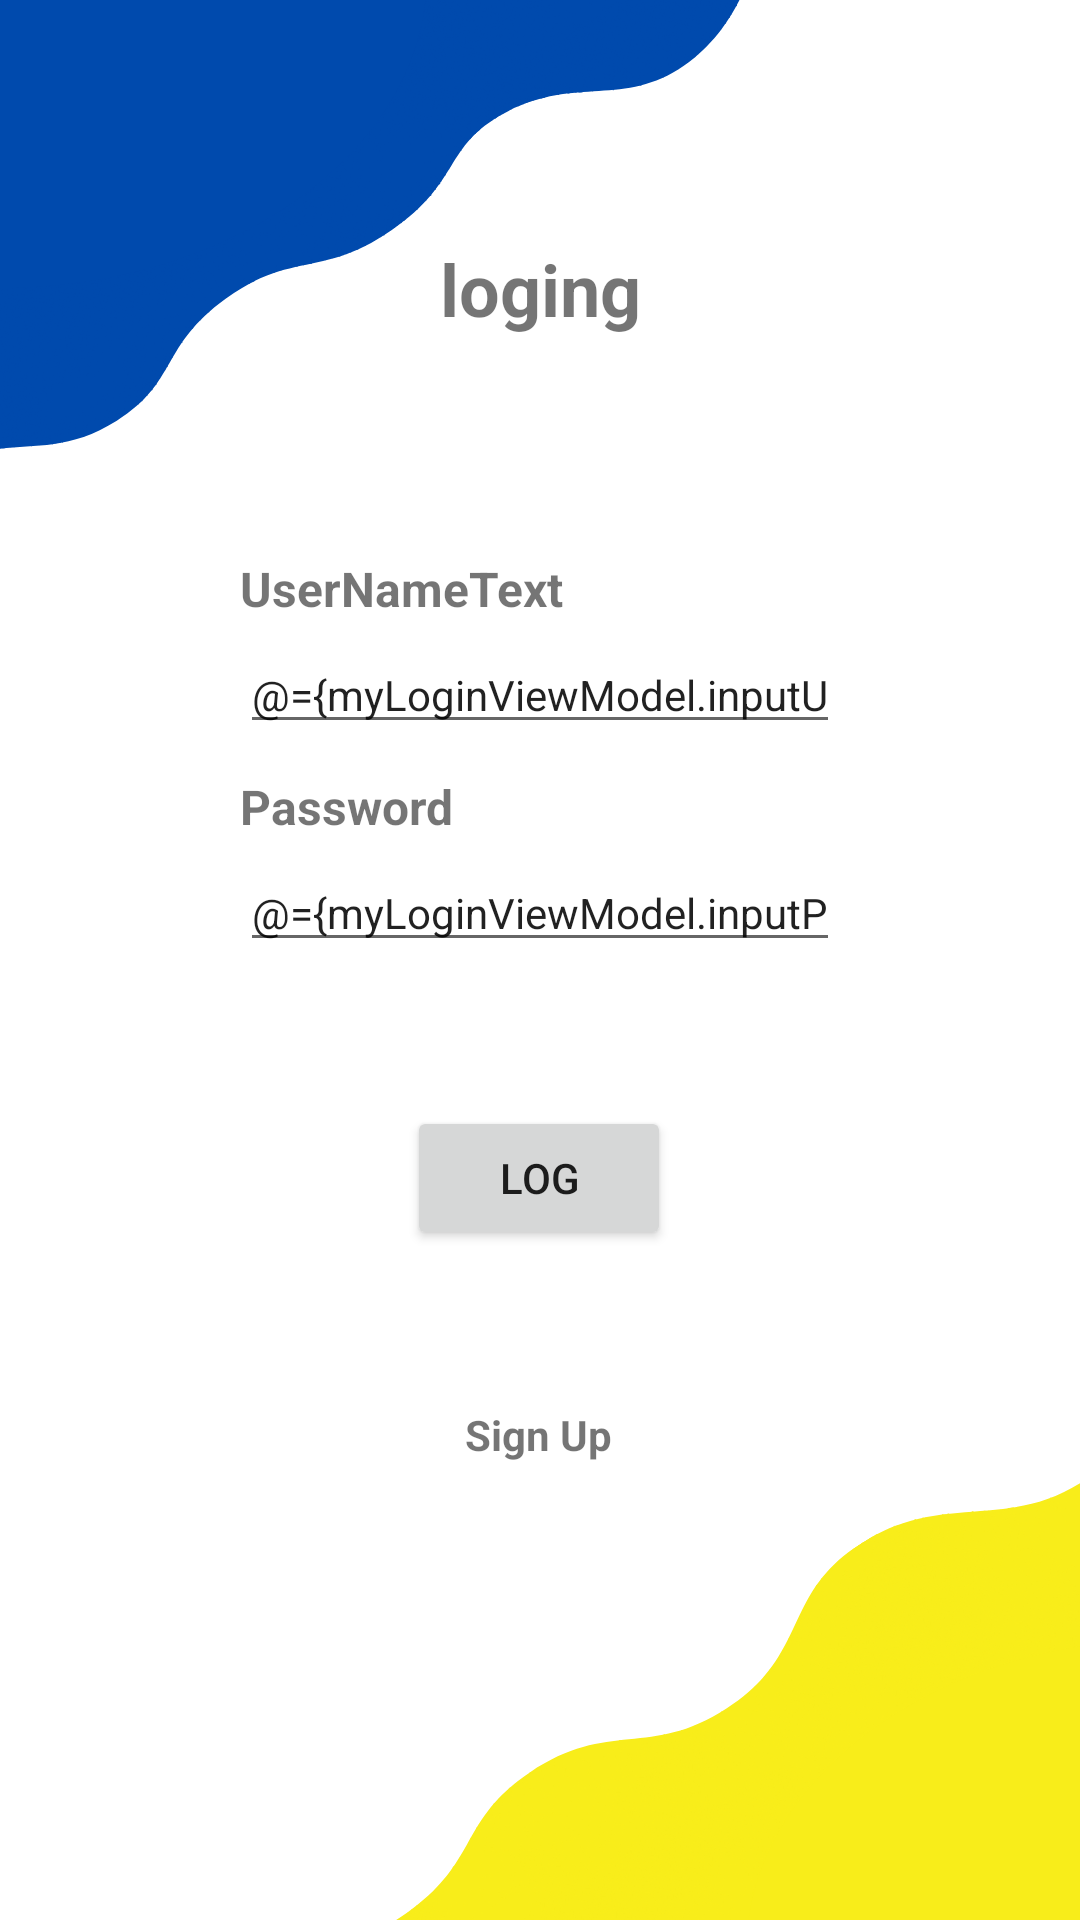

Layout XML and referenced resources for this Android screen:
<!-- AndroidManifest.xml: application theme Theme.TMSProject2 -->
<!-- res/layout/login_fragment.xml -->
<?xml version="1.0" encoding="utf-8"?>
<layout xmlns:android="http://schemas.android.com/apk/res/android"
    xmlns:tools="http://schemas.android.com/tools"
    xmlns:app="http://schemas.android.com/apk/res-auto"
    >

    <data>
        <variable
            name="myLoginViewModel"
            type="com.example.tmsproject2.login.LoginViewModel" />
    </data>

    <androidx.constraintlayout.widget.ConstraintLayout
        android:layout_width="match_parent"
        android:layout_height="match_parent"
        android:background="@drawable/login">

        <TextView
            android:id="@+id/textView"
            android:layout_width="wrap_content"
            android:layout_height="wrap_content"
            android:layout_marginStart="80dp"
            android:layout_marginTop="80dp"
            android:layout_marginEnd="80dp"
            android:text="@string/Login_text"
            android:textSize="24sp"
            android:textStyle="bold"
            app:layout_constraintEnd_toEndOf="parent"
            app:layout_constraintHorizontal_bias="0.5"
            app:layout_constraintStart_toStartOf="parent"
            app:layout_constraintTop_toTopOf="parent" />

        <TextView
            android:id="@+id/userNameTextView"
            android:layout_width="0dp"
            android:layout_height="wrap_content"
            android:layout_marginStart="80dp"
            android:layout_marginTop="73dp"
            android:layout_marginEnd="80dp"
            android:text="@string/UserNameTextView"
            android:textAlignment="viewStart"
            android:textSize="16sp"
            android:textStyle="bold"
            app:layout_constraintEnd_toEndOf="parent"
            app:layout_constraintHorizontal_bias="0.5"
            app:layout_constraintStart_toStartOf="parent"
            app:layout_constraintTop_toBottomOf="@+id/textView" />

        <TextView
            android:id="@+id/passwordTextView"
            android:layout_width="0dp"
            android:layout_height="wrap_content"
            android:layout_marginStart="80dp"
            android:layout_marginTop="10dp"
            android:layout_marginEnd="80dp"
            android:text="@string/PasswordText"
            android:textAlignment="viewStart"
            android:textSize="16sp"
            android:textStyle="bold"
            app:layout_constraintEnd_toEndOf="parent"
            app:layout_constraintHorizontal_bias="0.0"
            app:layout_constraintStart_toStartOf="parent"
            app:layout_constraintTop_toBottomOf="@+id/userNameTextField" />

        <EditText
            android:id="@+id/userNameTextField"
            android:layout_width="0dp"
            android:layout_height="wrap_content"
            android:layout_marginStart="80dp"
            android:layout_marginTop="5dp"
            android:layout_marginEnd="80dp"
            android:ems="10"
            android:hint="@string/UsernameTextField"
            android:importantForAutofill="no"
            android:inputType="textPersonName"
            android:text="@={myLoginViewModel.inputUserEmail}"
            android:textSize="14sp"
            app:layout_constraintEnd_toEndOf="parent"
            app:layout_constraintStart_toStartOf="parent"
            app:layout_constraintTop_toBottomOf="@+id/userNameTextView" />

        <EditText
            android:id="@+id/passwordTextField"
            android:layout_width="0dp"
            android:layout_height="wrap_content"
            android:layout_marginStart="80dp"
            android:layout_marginTop="5dp"
            android:layout_marginEnd="80dp"
            android:ems="10"
            android:hint="@string/PasswordTextFiels"
            android:importantForAutofill="no"
            android:inputType="textPersonName"
            android:text="@={myLoginViewModel.inputPassword}"
            android:textSize="14sp"
            app:layout_constraintEnd_toEndOf="parent"
            app:layout_constraintHorizontal_bias="0.0"
            app:layout_constraintStart_toStartOf="parent"
            app:layout_constraintTop_toBottomOf="@+id/passwordTextView" />

        <Button
            android:id="@+id/submitButton"
            android:layout_width="wrap_content"
            android:layout_height="wrap_content"
            android:layout_marginStart="16dp"
            android:layout_marginTop="48dp"
            android:layout_marginEnd="16dp"
            android:onClick="@{()->myLoginViewModel.loginButton()}"
            android:text="@string/Login_button"
            app:layout_constraintEnd_toEndOf="parent"
            app:layout_constraintHorizontal_bias="0.498"
            app:layout_constraintStart_toStartOf="parent"
            app:layout_constraintTop_toBottomOf="@+id/passwordTextField" />

        <TextView
            android:id="@+id/SignUpButton"
            android:layout_width="wrap_content"
            android:layout_height="wrap_content"
            android:layout_marginTop="52dp"
            android:text="@string/signupText"
            android:textStyle="bold"
            android:onClick="@{()->myLoginViewModel.signUP()}"
            app:layout_constraintEnd_toEndOf="parent"
            app:layout_constraintHorizontal_bias="0.498"
            app:layout_constraintStart_toStartOf="parent"
            app:layout_constraintTop_toBottomOf="@+id/submitButton" />

    </androidx.constraintlayout.widget.ConstraintLayout>

</layout>
<!-- resources referenced by this layout -->
<resources>
  <!-- drawable login: png bitmap (drawable, 115694 bytes) -->
  <string name="Login_button">log</string>
  <string name="Login_text">loging</string>
  <string name="PasswordText">Password</string>
  <string name="PasswordTextFiels">password</string>
  <string name="UserNameTextView">UserNameText</string>
  <string name="UsernameTextField">UserEmail</string>
  <string name="signupText">Sign Up</string>
  <style name="Theme.TMSProject2" parent="Theme.MaterialComponents.DayNight.NoActionBar">
          
          <item name="colorPrimary">@color/purple_500</item>
          <item name="colorPrimaryVariant">@color/purple_700</item>
          <item name="colorOnPrimary">@color/white</item>
          
          <item name="colorSecondary">@color/teal_200</item>
          <item name="colorSecondaryVariant">@color/teal_700</item>
          <item name="colorOnSecondary">@color/black</item>
          
          <item name="android:statusBarColor" tools:targetApi="l">?attr/colorPrimaryVariant</item>
          
      </style>
  <!-- not gathered from this repository: default colours our renderer supplied (Android Studio template values) -->
  <color name="purple_500">#FF6200EE</color>
  <color name="purple_700">#FF3700B3</color>
  <color name="teal_200">#FF03DAC5</color>
  <color name="teal_700">#FF018786</color>
  <color name="black">#FF000000</color>
  <color name="white">#FFFFFFFF</color>
</resources>
